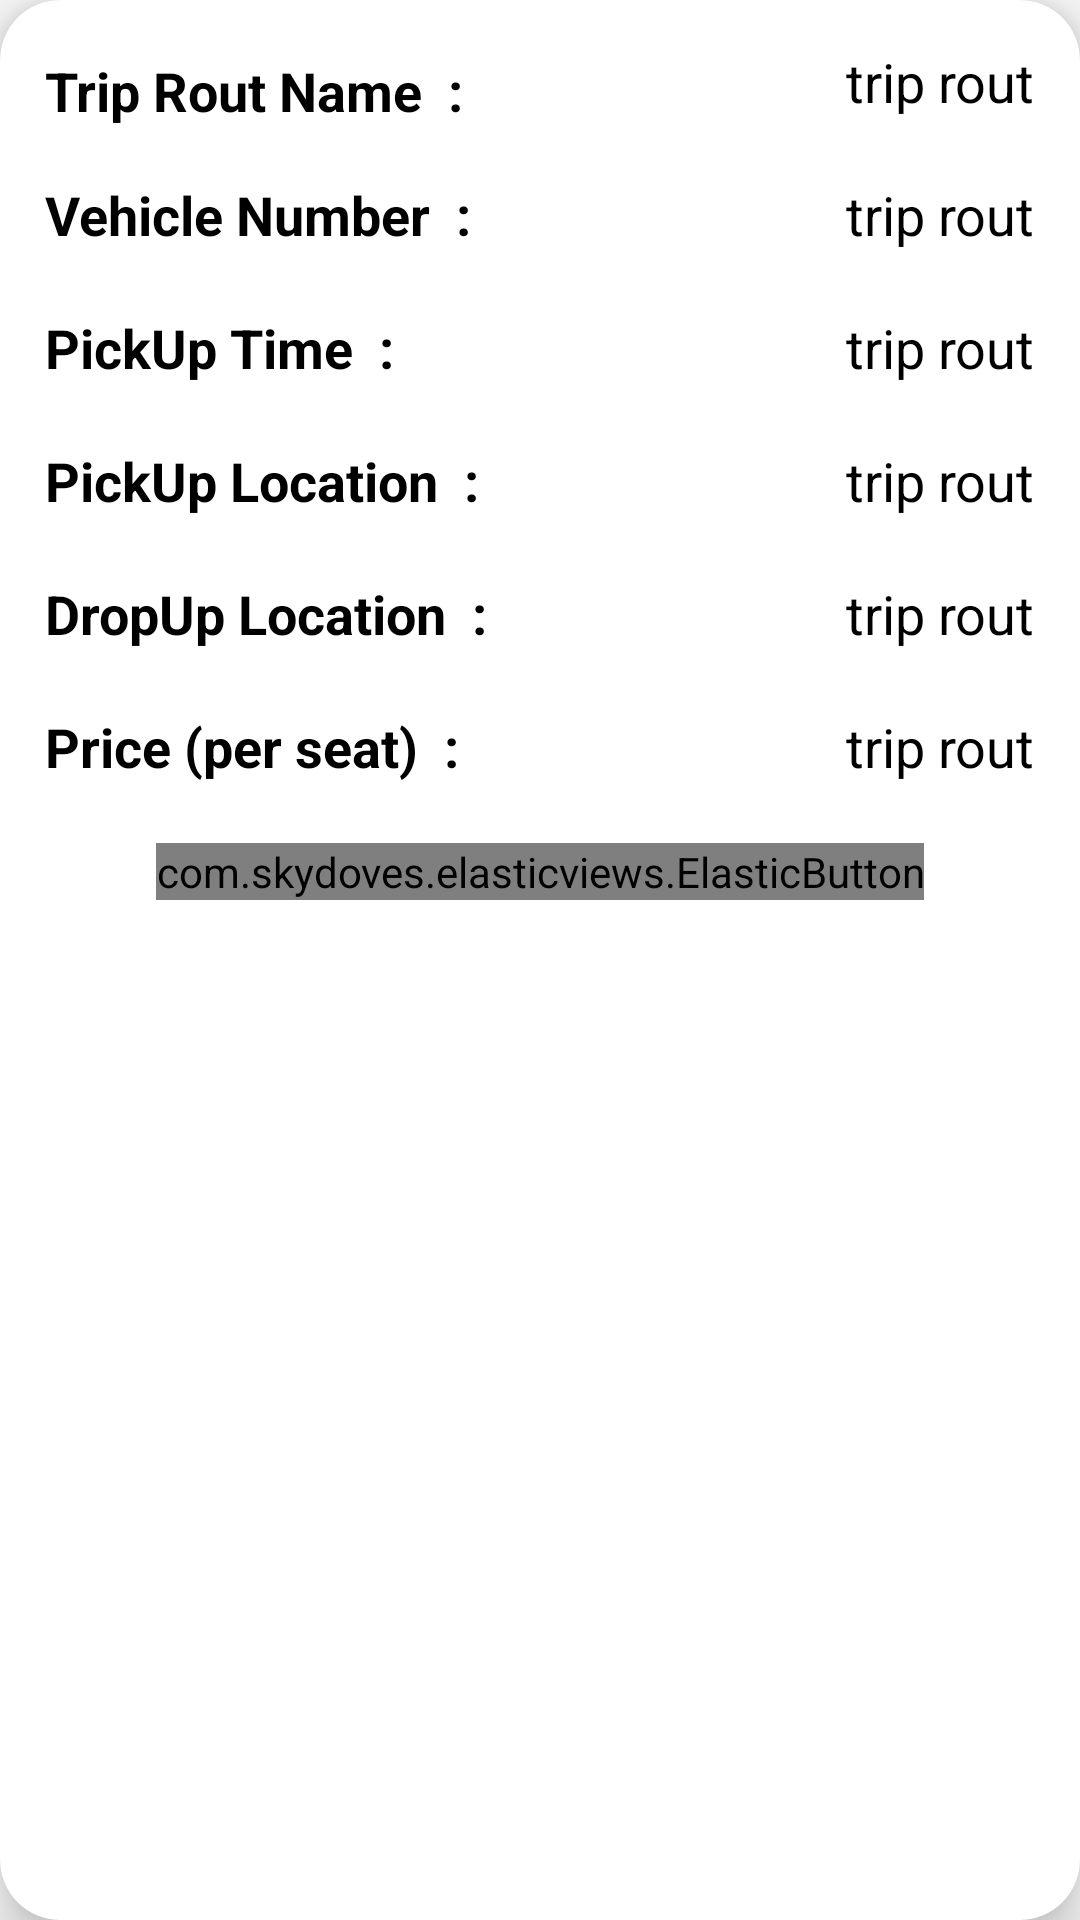

Here is an Android app screen rendered from its layout file. Give the layout XML and the strings, colors and styles it references.
<!-- AndroidManifest.xml: application theme AppTheme -->
<!-- res/layout/booking_cardview.xml -->
<?xml version="1.0" encoding="utf-8"?>
<androidx.cardview.widget.CardView xmlns:android="http://schemas.android.com/apk/res/android"
    xmlns:app="http://schemas.android.com/apk/res-auto"
    android:orientation="vertical"
    android:layout_width="match_parent"
    android:layout_height="wrap_content"
    android:layout_margin="25dp"
    app:cardElevation="10dp"
    app:cardCornerRadius="20dp"
    >
    <LinearLayout
        android:layout_width="match_parent"
        android:layout_height="wrap_content"
        android:background="@drawable/book_border"
        >

    <RelativeLayout
        android:layout_gravity="center"
        android:layout_margin="5dp"
        android:layout_width="match_parent"
        android:layout_height="wrap_content"

        >

        <TextView
            android:textStyle="bold"
            android:layout_width="wrap_content"
            android:layout_height="wrap_content"
            android:layout_marginStart="10dp"
            android:layout_marginLeft="10dp"
            android:layout_marginTop="13dp"
            android:layout_marginEnd="10dp"
            android:layout_marginRight="10dp"
            android:layout_marginBottom="10dp"
            android:text="Trip Rout Name  :"
            android:textColor="#000000"
            android:textSize="18sp" />
        <TextView
            android:id="@+id/trip_rout_name"
            android:layout_width="wrap_content"
            android:layout_height="wrap_content"
            android:text="trip rout"
            android:textSize="18sp"
            android:layout_margin="10dp"
            android:layout_alignParentRight="true"
            android:textColor="#000000"
            />

        <TextView
            android:textStyle="bold"
            android:layout_width="wrap_content"
            android:layout_height="wrap_content"
            android:layout_below="@id/trip_rout_name"
            android:layout_marginStart="10dp"
            android:layout_marginLeft="10dp"
            android:layout_marginTop="10dp"
            android:layout_marginEnd="10dp"
            android:layout_marginRight="10dp"
            android:layout_marginBottom="10dp"
            android:text="Vehicle Number  :"
            android:textColor="#000000"
            android:textSize="18sp" />
        <TextView
            android:id="@+id/fleet_no"
            android:layout_below="@id/trip_rout_name"
            android:layout_width="wrap_content"
            android:layout_height="wrap_content"
            android:text="trip rout"
            android:textSize="18sp"
            android:layout_margin="10dp"
            android:layout_alignParentRight="true"
            android:textColor="#000000"
            />


        <TextView
            android:textStyle="bold"
            android:layout_width="wrap_content"
            android:layout_height="wrap_content"
            android:layout_below="@id/fleet_no"
            android:layout_marginStart="10dp"
            android:layout_marginLeft="10dp"
            android:layout_marginTop="10dp"
            android:layout_marginEnd="10dp"
            android:layout_marginRight="10dp"
            android:layout_marginBottom="10dp"
            android:text="PickUp Time  :"
            android:textColor="#000000"
            android:textSize="18sp" />
        <TextView
            android:id="@+id/departure"
            android:layout_below="@id/fleet_no"
            android:layout_width="wrap_content"
            android:layout_height="wrap_content"
            android:text="trip rout"
            android:textSize="18sp"
            android:layout_margin="10dp"
            android:layout_alignParentRight="true"
            android:textColor="#000000"
            />

        <TextView
            android:textStyle="bold"
            android:layout_width="wrap_content"
            android:layout_height="wrap_content"
            android:layout_below="@id/departure"
            android:layout_marginStart="10dp"
            android:layout_marginLeft="10dp"
            android:layout_marginTop="10dp"
            android:layout_marginEnd="10dp"
            android:layout_marginRight="10dp"
            android:layout_marginBottom="10dp"
            android:text="PickUp Location  :"
            android:textColor="#000000"
            android:textSize="18sp" />
        <TextView
            android:id="@+id/Duration"
            android:layout_below="@id/departure"
            android:layout_width="wrap_content"
            android:layout_height="wrap_content"
            android:text="trip rout"
            android:textSize="18sp"
            android:layout_margin="10dp"
            android:layout_alignParentRight="true"
            android:textColor="#000000"
            />

        <TextView
            android:textStyle="bold"
            android:layout_width="wrap_content"
            android:layout_height="wrap_content"
            android:layout_below="@id/Duration"
            android:layout_marginStart="10dp"
            android:layout_marginLeft="10dp"
            android:layout_marginTop="10dp"
            android:layout_marginEnd="10dp"
            android:layout_marginRight="10dp"
            android:layout_marginBottom="10dp"
            android:text="DropUp Location  :"
            android:textColor="#000000"
            android:textSize="18sp" />
        <TextView
            android:id="@+id/arrival"
            android:layout_below="@id/Duration"
            android:layout_width="wrap_content"
            android:layout_height="wrap_content"
            android:text="trip rout"
            android:textSize="18sp"
            android:layout_margin="10dp"
            android:layout_alignParentRight="true"
            android:textColor="#000000"
            />

        <TextView
            android:textStyle="bold"
            android:layout_width="wrap_content"
            android:layout_height="wrap_content"
            android:layout_below="@id/arrival"
            android:layout_marginStart="10dp"
            android:layout_marginLeft="10dp"
            android:layout_marginTop="10dp"
            android:layout_marginEnd="10dp"
            android:layout_marginRight="10dp"
            android:layout_marginBottom="10dp"
            android:text="Price (per seat)  :"
            android:textColor="#000000"
            android:textSize="18sp" />
        <TextView
            android:id="@+id/price"
            android:layout_below="@id/arrival"
            android:layout_width="wrap_content"
            android:layout_height="wrap_content"
            android:text="trip rout"
            android:textSize="18sp"
            android:layout_margin="10dp"
            android:layout_alignParentRight="true"
            android:textColor="#000000"
            />

        <com.skydoves.elasticviews.ElasticButton
            app:button_duration="250"
            app:button_scale="0.87"
            android:id="@+id/book"
            android:layout_marginTop="10dp"
            android:layout_below="@id/price"
            android:layout_width="wrap_content"
            android:layout_height="wrap_content"
            android:layout_centerInParent="true"
            android:background="@drawable/button_border"
            android:text="Book"
            android:fontFamily="@font/gotham"
            android:textSize="16sp"
            android:textColor="@color/colorPrimary"
            android:layout_marginBottom="10dp"
            />
    </RelativeLayout>

    </LinearLayout>


</androidx.cardview.widget.CardView>
<!-- resources referenced by this layout -->
<resources>
  <color name="colorPrimary">#29166f</color>
  <style name="AppTheme" parent="Theme.AppCompat.Light.NoActionBar">
          
          <item name="colorPrimary">@color/colorPrimary</item>
          <item name="colorPrimaryDark">@color/colorPrimaryDark</item>
          <item name="colorAccent">@color/colorAccent</item>
      </style>
  <color name="colorPrimaryDark">#29166f</color>
  <color name="colorAccent">#1496EE</color>
</resources>
